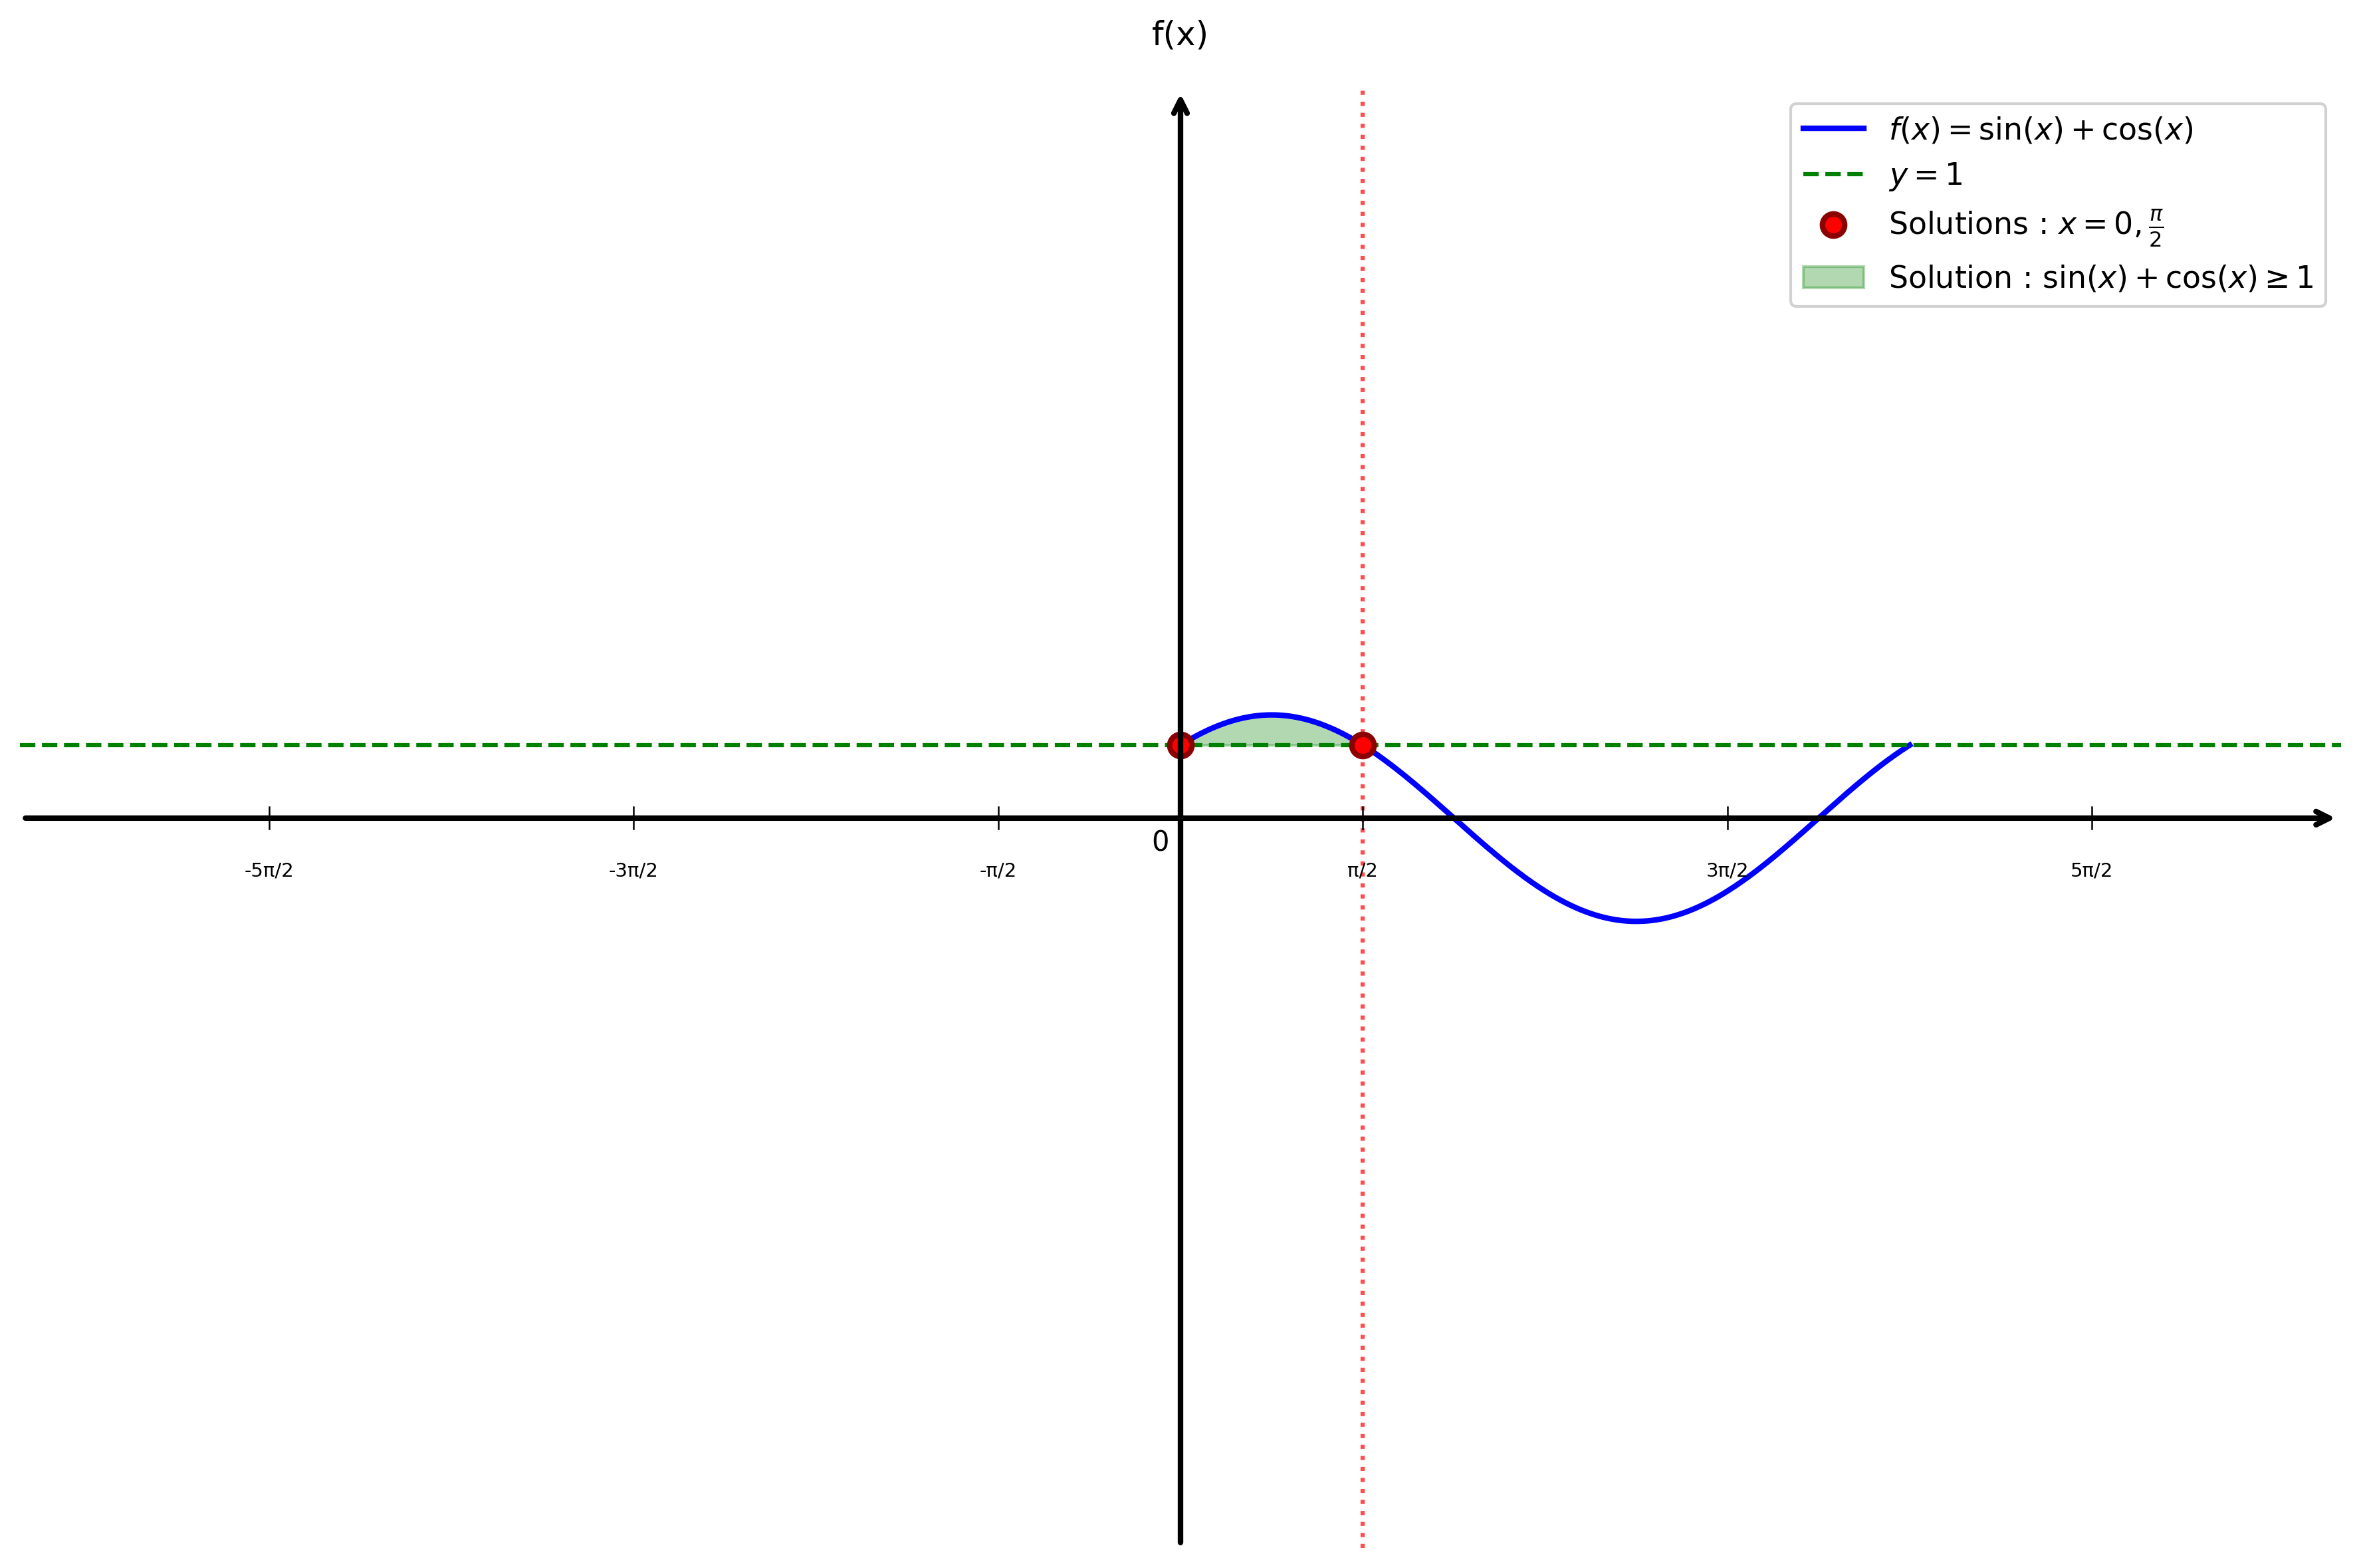

Python code for this plot:
import matplotlib.pyplot as plt
import numpy as np

# Configuration du style
plt.style.use('default')
plt.rcParams['font.size'] = 12

# Créer la figure
fig, ax = plt.subplots(figsize=(12, 8))

# Fonction f(x) = sin(x) + cos(x)
x = np.linspace(0, 2*np.pi, 1000)
y = np.sin(x) + np.cos(x)

# Tracer f(x)
plt.plot(x, y, 'b-', linewidth=2, label=r'$f(x) = \sin(x) + \cos(x)$')

# Ligne horizontale y = 1
y_target = 1
plt.axhline(y=y_target, color='green', linestyle='--', linewidth=1.5, label=r'$y = 1$')

# Solutions : x = 0 et x = π/2
x1 = 0
x2 = np.pi/2
plt.axvline(x=x2, color='red', linestyle=':', linewidth=1.5, alpha=0.7)

# Marquer les points de solution
plt.plot(x1, y_target, 'ro', markersize=8, markeredgecolor='darkred', markeredgewidth=2, label=r'Solutions : $x = 0, \frac{\pi}{2}$')
plt.plot(x2, y_target, 'ro', markersize=8, markeredgecolor='darkred', markeredgewidth=2)

# Zone solution : [0, π/2]
x_solution = np.linspace(x1, x2, 100)
y_solution = np.sin(x_solution) + np.cos(x_solution)
plt.fill_between(x_solution, y_solution, y_target, where=(y_solution >= y_target), alpha=0.3, color='green', interpolate=True, label=r'Solution : $\sin(x) + \cos(x) \geq 1$')

# Limites
plt.xlim(-10, 10)
plt.ylim(-10, 10)

# Supprimer les ticks automatiques
ax.set_xticks([])
ax.set_yticks([])

# Supprimer les bordures
for spine in ax.spines.values():
    spine.set_visible(False)

# Tracer les axes avec flèches
ax.annotate("", xy=(10, 0), xytext=(-10, 0),
            arrowprops=dict(arrowstyle="->", color="black", linewidth=2))
ax.annotate("", xy=(0, 10), xytext=(0, -10),
            arrowprops=dict(arrowstyle="->", color="black", linewidth=2))

# Texte "0" à l'origine
ax.text(-0.1, -0.15, '0', fontsize=10, ha='right', va='top')

# Graduations tous les π/2 (sans 0π)
xticks_pi_half = [-9*np.pi/2, -7*np.pi/2, -5*np.pi/2, -3*np.pi/2, -np.pi/2, np.pi/2, 3*np.pi/2, 5*np.pi/2, 7*np.pi/2, 9*np.pi/2]
for x_val in xticks_pi_half:
    if -10 <= x_val <= 10:  # Seulement si dans la plage visible
        ax.plot([x_val, x_val], [-0.15, 0.15], color="black", linewidth=0.6)
        n = int(x_val/(np.pi/2))
        if abs(n) == 1:
            label = 'π/2' if n > 0 else '-π/2'
        else:
            label = f'{n}π/2'
        ax.text(x_val, -0.6, label, ha='center', va='top', fontsize=7)

# Labels des axes
ax.text(0, 10.5, 'f(x)', fontsize=12, ha='center', va='bottom')

# Légende
plt.legend(loc='upper right', fontsize=11, framealpha=0.9)

# Ajuster la mise en page
plt.tight_layout()

# Sauvegarder
plt.savefig('inequations_optimisation_question5.png', dpi=300, bbox_inches='tight')
print("Graphique 'inequations_optimisation_question5.png' créé avec succès!")

plt.show()
